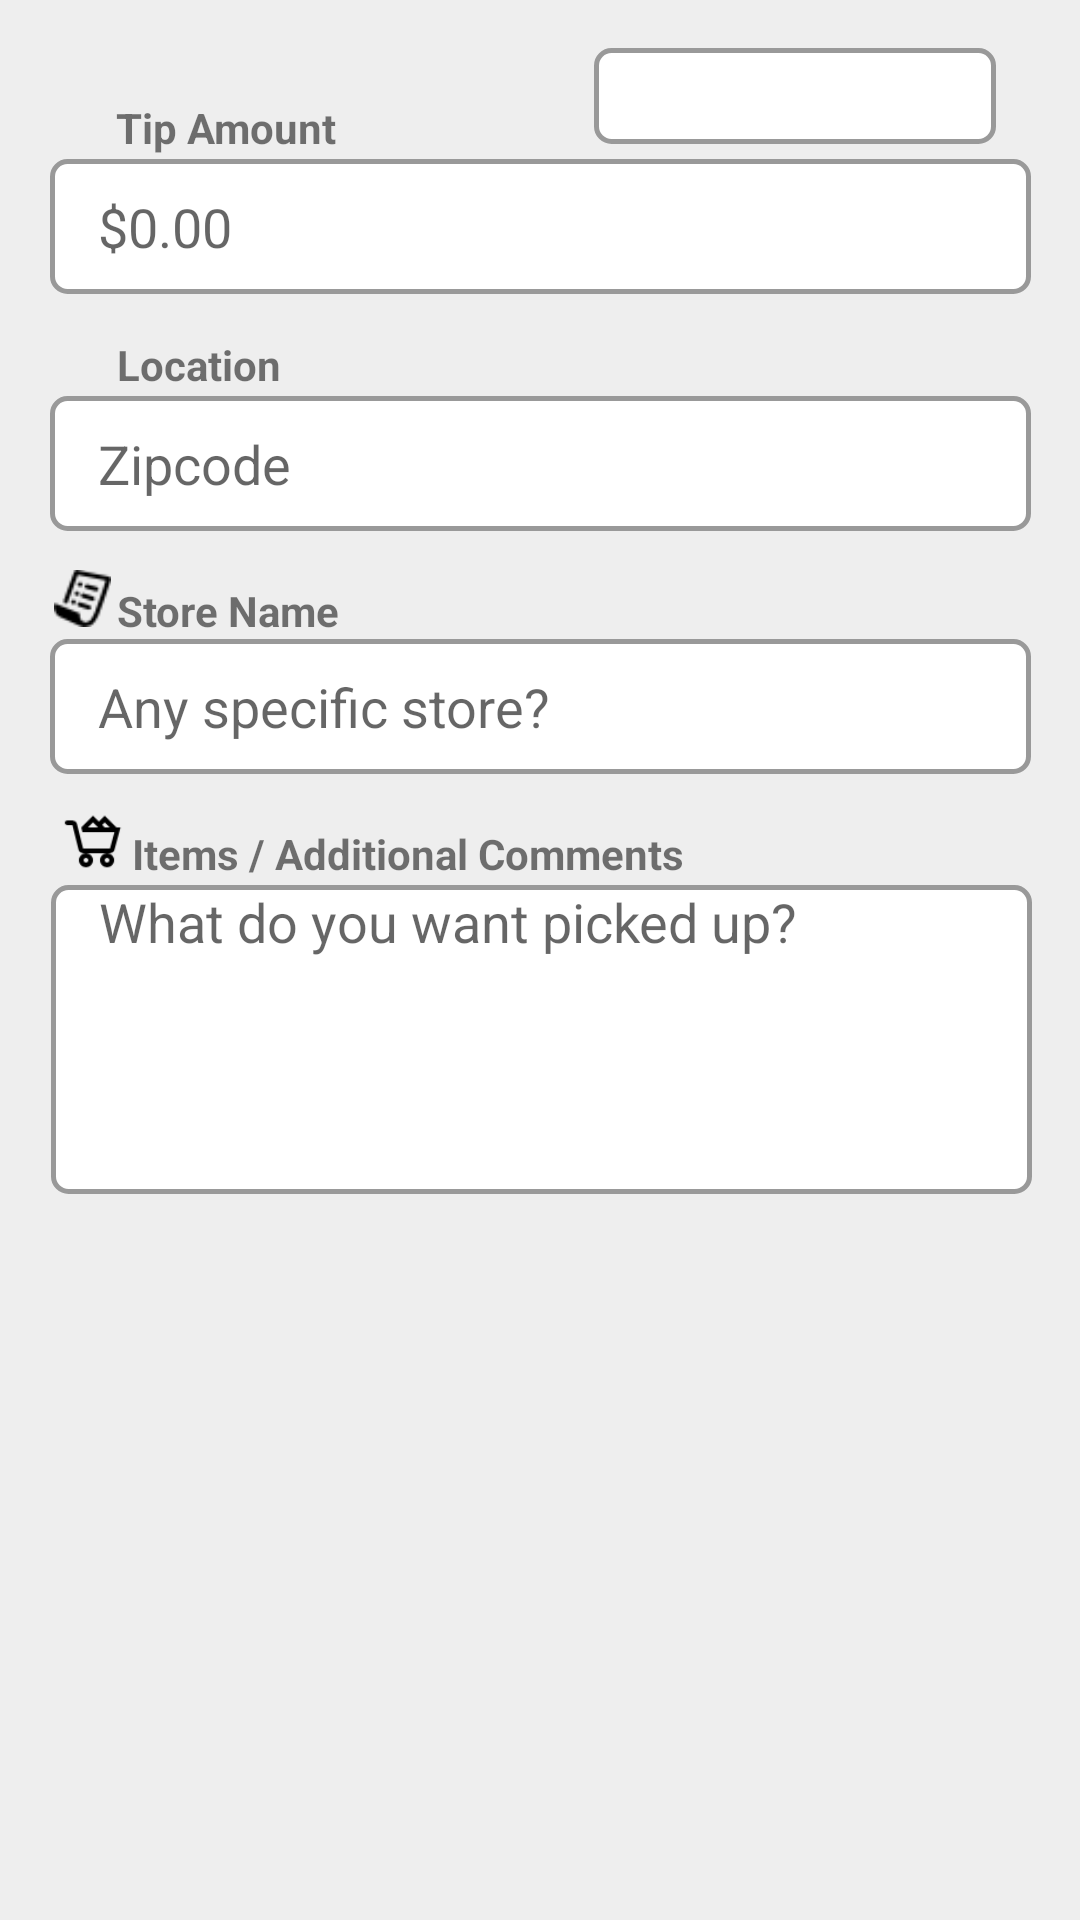

This screen was rendered from an Android layout file. Write that file and the resources it references.
<!-- AndroidManifest.xml: application theme AppTheme -->
<!-- res/layout/fragment_current_request.xml -->
<?xml version="1.0" encoding="utf-8"?>
<ScrollView xmlns:android="http://schemas.android.com/apk/res/android"
    xmlns:app="http://schemas.android.com/apk/res-auto"
    xmlns:tools="http://schemas.android.com/tools"
    android:layout_width="match_parent"
    android:layout_height="fill_parent"
    android:fillViewport="true">

    <android.support.constraint.ConstraintLayout
        xmlns:android="http://schemas.android.com/apk/res/android"
        xmlns:app="http://schemas.android.com/apk/res-auto"
        xmlns:tools="http://schemas.android.com/tools"
        android:layout_width="match_parent"
        android:layout_height="wrap_content"
        android:orientation="vertical"
        android:id="@+id/add_request_button_layout"
        android:background="@color/light_light_grey">


        
        <EditText
            android:id="@+id/tip_amount_text"
            android:layout_width="327dp"
            android:layout_height="45dp"
            android:background="@drawable/add_requests_style"
            android:ems="10"
            android:hint="@string/tip"
            android:inputType="numberDecimal"
            android:paddingLeft="@dimen/text_margin"
            android:textColor="@color/grey"
            android:layout_above="@+id/location_request"
            android:layout_centerHorizontal="true"
            app:layout_constraintTop_toTopOf="parent"
            android:layout_marginTop="53dp"
            app:layout_constraintRight_toRightOf="parent"
            app:layout_constraintLeft_toLeftOf="parent" />

        
        <EditText
            android:id="@+id/location"
            android:layout_width="327dp"
            android:layout_height="45dp"
            android:layout_above="@+id/store_name_text"
            android:layout_alignLeft="@+id/tip_amount_text"
            android:layout_alignStart="@+id/tip_amount_text"
            android:layout_marginTop="34dp"
            android:background="@drawable/add_requests_style"
            android:ems="10"
            android:hint="@string/zipCode"
            android:inputType="textPostalAddress"
            android:paddingLeft="@dimen/text_margin"
            android:textColor="@color/grey"
            app:layout_constraintTop_toBottomOf="@+id/tip_amount_text"
            app:layout_constraintRight_toRightOf="parent"
            app:layout_constraintLeft_toLeftOf="parent"
            app:layout_constraintHorizontal_bias="0.508" />

        
        <EditText
            android:id="@+id/store_name"
            android:layout_width="327dp"
            android:layout_height="45dp"
            android:layout_alignLeft="@+id/location"
            android:layout_alignStart="@+id/location"
            android:layout_marginTop="36dp"
            android:background="@drawable/add_requests_style"
            android:ems="10"
            android:hint="@string/store_name"
            android:inputType="textPostalAddress"
            android:paddingLeft="@dimen/text_margin"
            android:textColor="@color/grey"
            app:layout_constraintTop_toBottomOf="@+id/location"
            app:layout_constraintRight_toRightOf="parent"
            app:layout_constraintLeft_toLeftOf="parent"
            app:layout_constraintHorizontal_bias="0.508" />



        
        <EditText
            android:id="@+id/items_comments"
            android:layout_width="327dp"
            android:layout_height="103dp"
            android:layout_alignBottom="@+id/post_request_button"
            android:layout_marginTop="37dp"
            android:background="@drawable/add_requests_style"
            android:ems="10"
            android:hint="@string/items_comments"
            android:inputType="textMultiLine"
            android:paddingLeft="@dimen/text_margin"
            android:textColor="@color/grey"
            app:layout_constraintHorizontal_bias="0.52"
            app:layout_constraintLeft_toLeftOf="parent"
            app:layout_constraintRight_toRightOf="parent"
            android:gravity="top|left"
            app:layout_constraintTop_toBottomOf="@+id/store_name"
            android:layout_marginLeft="0dp" />

        
        <TextView
            android:id="@+id/tip_text"
            android:layout_width="wrap_content"
            android:layout_height="wrap_content"
            android:text="@string/tip_amount_text_view"
            android:textStyle="bold"
            android:layout_above="@+id/tip_amount_text"
            android:layout_alignLeft="@+id/tip_amount_text"
            android:layout_alignStart="@+id/tip_amount_text"
            android:layout_marginTop="33dp"
            app:layout_constraintTop_toTopOf="parent"
            app:layout_constraintRight_toRightOf="parent"
            app:layout_constraintLeft_toLeftOf="parent"
            app:layout_constraintHorizontal_bias="0.135" />

        
        <TextView
            android:id="@+id/location_request"
            android:layout_width="wrap_content"
            android:layout_height="wrap_content"
            android:text="@string/location_text_view"
            android:textStyle="bold"
            android:layout_above="@+id/location"
            android:layout_alignLeft="@+id/tip_text"
            android:layout_alignStart="@+id/tip_text"
            android:layout_marginTop="60dp"
            app:layout_constraintTop_toBottomOf="@+id/tip_text"
            app:layout_constraintRight_toRightOf="parent"
            app:layout_constraintLeft_toLeftOf="parent"
            app:layout_constraintHorizontal_bias="0.128" />

        
        <TextView
            android:id="@+id/store_name_text"
            android:layout_width="wrap_content"
            android:layout_height="wrap_content"
            android:text="@string/store_name_text_view"
            android:textStyle="bold"
            android:layout_above="@+id/store_name"
            android:layout_alignLeft="@+id/location_request"
            android:layout_alignStart="@+id/location_request"
            android:layout_marginTop="63dp"
            app:layout_constraintTop_toBottomOf="@+id/location_request"
            app:layout_constraintRight_toRightOf="parent"
            app:layout_constraintLeft_toLeftOf="parent"
            app:layout_constraintHorizontal_bias="0.136" />

        
        <TextView
            android:id="@+id/items_comments_text"
            android:layout_width="204dp"
            android:layout_height="20dp"
            android:text="@string/items_and_comments_text_view"
            android:textStyle="bold"
            android:layout_above="@+id/items_comments"
            android:layout_marginTop="62dp"
            app:layout_constraintTop_toBottomOf="@+id/store_name_text"
            android:layout_marginLeft="0dp"
            app:layout_constraintLeft_toLeftOf="parent"
            android:layout_marginRight="0dp"
            app:layout_constraintRight_toRightOf="parent"
            app:layout_constraintHorizontal_bias="0.283" />

        
        <EditText
            android:id="@+id/expired_date_text_box"
            android:layout_width="134dp"
            android:layout_height="32dp"
            android:layout_marginTop="16dp"
            android:ems="10"
            android:inputType="textPostalAddress"
            app:layout_constraintTop_toTopOf="parent"
            android:layout_marginRight="28dp"
            app:layout_constraintRight_toRightOf="parent"
            android:background="@drawable/add_requests_style"
            android:textColor="@color/paidAidRed"
            android:paddingLeft="@dimen/text_margin"
            />

        
        <ImageView
            android:id="@+id/imageView"
            android:layout_width="22dp"
            android:layout_height="20dp"
            app:srcCompat="@drawable/pricetag"
            app:layout_constraintTop_toTopOf="parent"
            android:layout_marginTop="31dp"
            android:layout_marginLeft="14dp"
            app:layout_constraintLeft_toLeftOf="parent" />

        
        <ImageView
            android:id="@+id/imageView4"
            android:layout_width="19dp"
            android:layout_height="28dp"
            app:srcCompat="@drawable/location"
            android:layout_marginLeft="17dp"
            app:layout_constraintLeft_toLeftOf="parent"
            android:layout_marginTop="53dp"
            app:layout_constraintTop_toBottomOf="@+id/imageView" />

        
        <ImageView
            android:id="@+id/imageView6"
            android:layout_width="30dp"
            android:layout_height="25dp"
            app:srcCompat="@drawable/shoppingcart"
            android:layout_marginLeft="16dp"
            app:layout_constraintLeft_toLeftOf="parent"
            android:layout_marginTop="59dp"
            app:layout_constraintTop_toBottomOf="@+id/imageView8" />

        
        <ImageView
            android:id="@+id/imageView8"
            android:layout_width="21dp"
            android:layout_height="19dp"
            app:srcCompat="@drawable/storename"
            android:layout_marginLeft="17dp"
            app:layout_constraintLeft_toLeftOf="parent"
            android:layout_marginTop="58dp"
            app:layout_constraintTop_toBottomOf="@+id/imageView4" />

        
        <ImageView
            android:id="@+id/imageView9"
            android:layout_width="34dp"
            android:layout_height="28dp"
            android:layout_marginTop="16dp"
            app:layout_constraintTop_toTopOf="parent"
            app:srcCompat="@drawable/calendar"
            app:layout_constraintRight_toLeftOf="@+id/expired_date_text_box"
            android:layout_marginRight="-8dp" />



    </android.support.constraint.ConstraintLayout>
</ScrollView>
<!-- resources referenced by this layout -->
<resources>
  <color name="grey">#6e726b</color>
  <color name="light_light_grey">#EEE</color>
  <color name="paidAidRed">#E32330</color>
  <dimen name="text_margin">16dp</dimen>
  <!-- drawable add_requests_style (drawable) -->
  <?xml version="1.0" encoding="utf-8"?>
  <layer-list xmlns:android="http://schemas.android.com/apk/res/android">
  
      <item>
          <shape android:shape="rectangle">
              <stroke android:width="1.5dp" android:color="@color/border_grey" />
              <solid android:color="@color/white" />
              <corners android:radius="@dimen/grid_padding" />
          </shape>
      </item>
  
  </layer-list>
  <!-- drawable shoppingcart: png bitmap (drawable, 950 bytes) -->
  <!-- drawable storename: png bitmap (drawable, 783 bytes) -->
  <string name="items_and_comments_text_view">Items / Additional Comments</string>
  <string name="items_comments">What do you want picked up?</string>
  <string name="location_text_view">Location</string>
  <string name="store_name">Any specific store?</string>
  <string name="store_name_text_view">Store Name</string>
  <string name="tip">$0.00</string>
  <string name="tip_amount_text_view">Tip Amount</string>
  <string name="zipCode">Zipcode</string>
  <style name="AppTheme" parent="Theme.AppCompat.Light">
  
          
          <item name="colorPrimary">@color/paidAidBlue</item>
          <item name="colorPrimaryDark">@color/black</item>
          <item name="colorAccent">@color/colorAccent</item>
  
      </style>
  <color name="border_grey">#999</color>
  <color name="white">#FFF</color>
  <dimen name="grid_padding">5dp</dimen>
  <color name="paidAidBlue">#1E91CA</color>
  <color name="black">#000000</color>
  <color name="colorAccent">#FF4081</color>
</resources>
